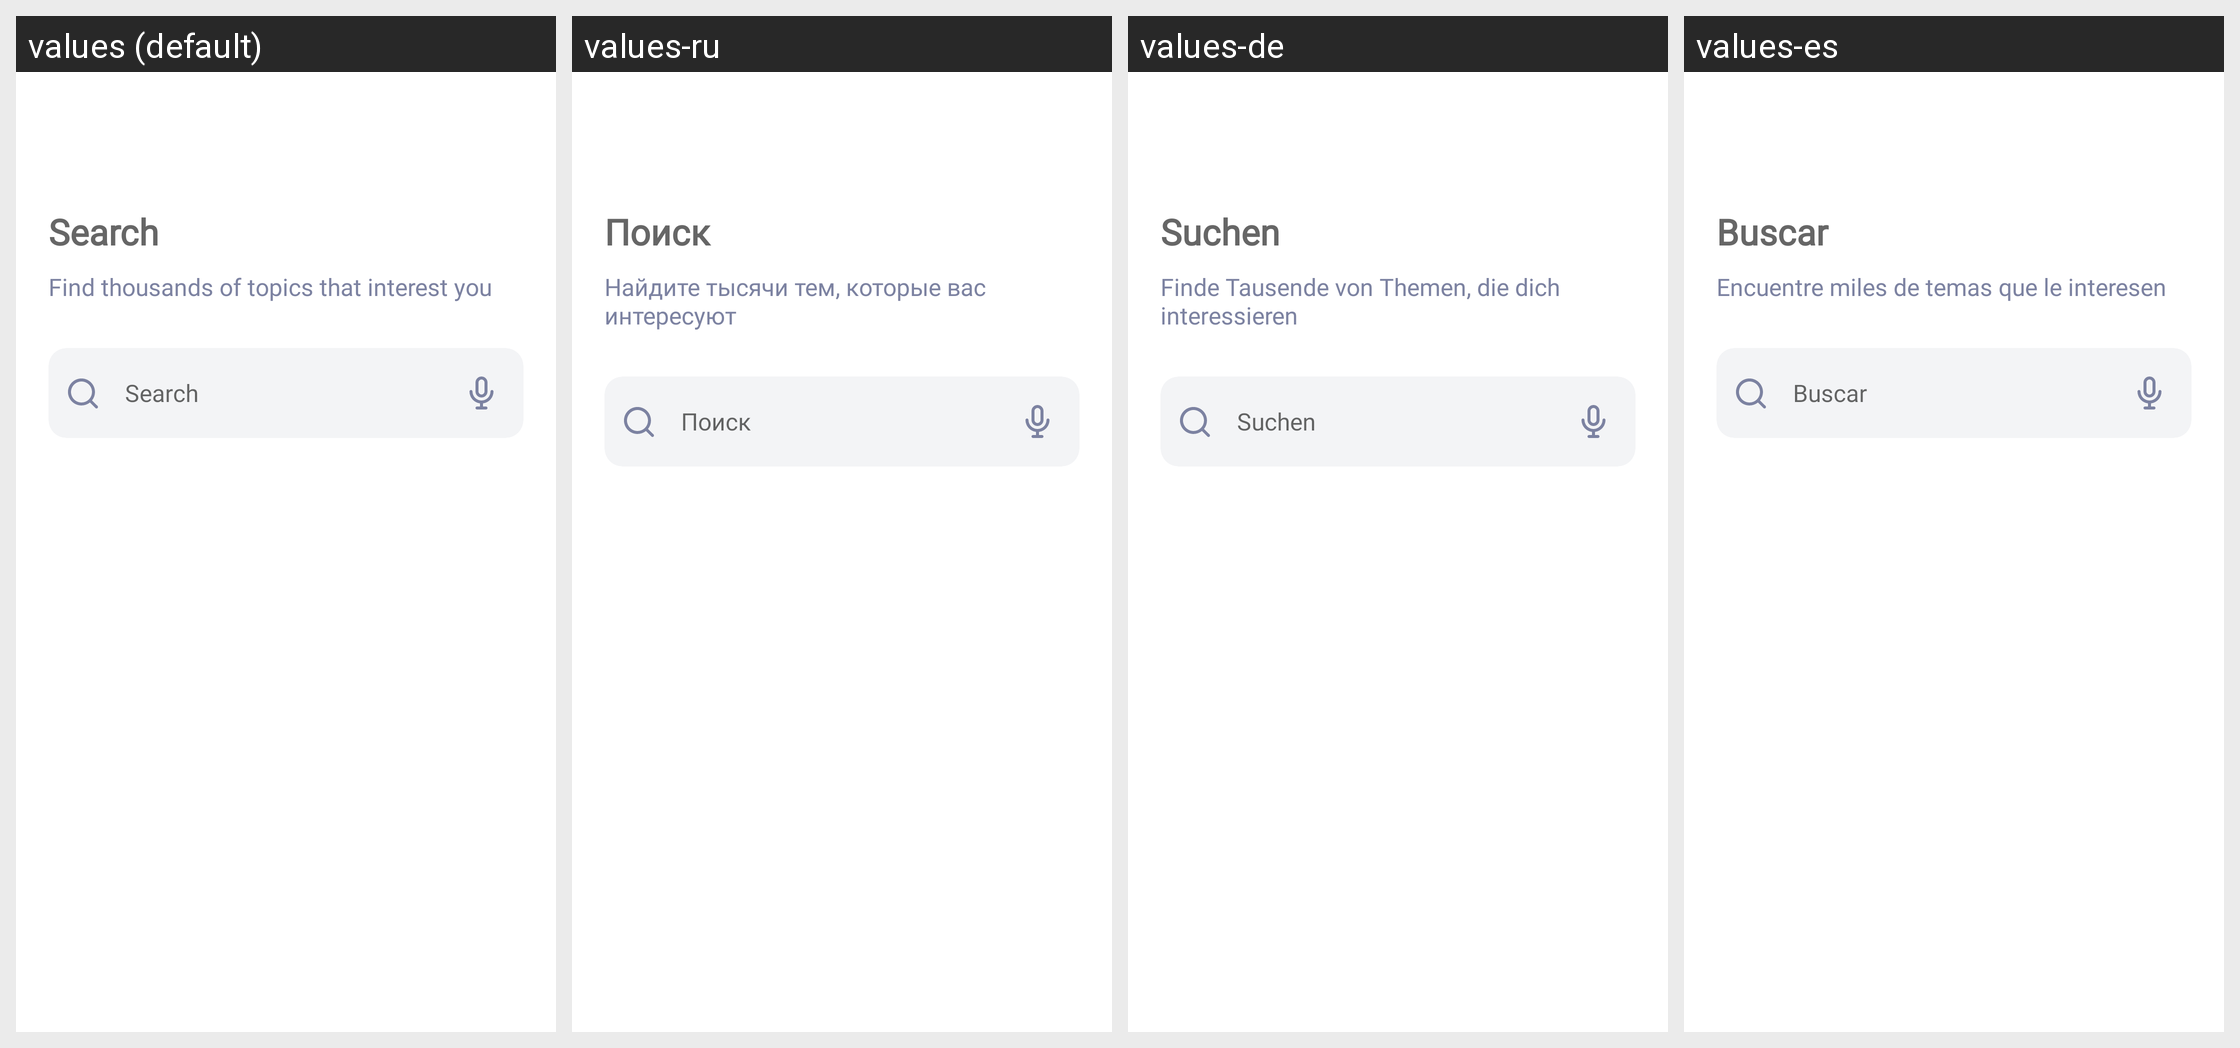

The Android screen above is rendered under several locales of the same app. Produce the string resources it draws, with the default and per-locale values.
Android screen res/layout/fragment_search.xml rendered under 4 locales, left to right: values (default), values-ru, values-de, values-es. Device: Nexus 5 (rendered at 1080×1920; each locale shown at half size, 540×960, under a caption strip naming it); theme Theme.NewsAppWithDagger2.
Other locales in the repository, not shown: values-cn, values-tr.
Strings drawn on this screen, with the default value and each locale's value (text and hints the layout hard-codes, and strings that could not be matched under every locale, appear in the picture but are not listed):

search
  values: Search
  values-ru: Поиск
  values-de: Suchen
  values-es: Buscar

find
  values: Find thousands of topics that interest you
  values-ru: Найдите тысячи тем, которые вас интересуют
  values-de: Finde Tausende von Themen, die dich interessieren
  values-es: Encuentre miles de temas que le interesen
